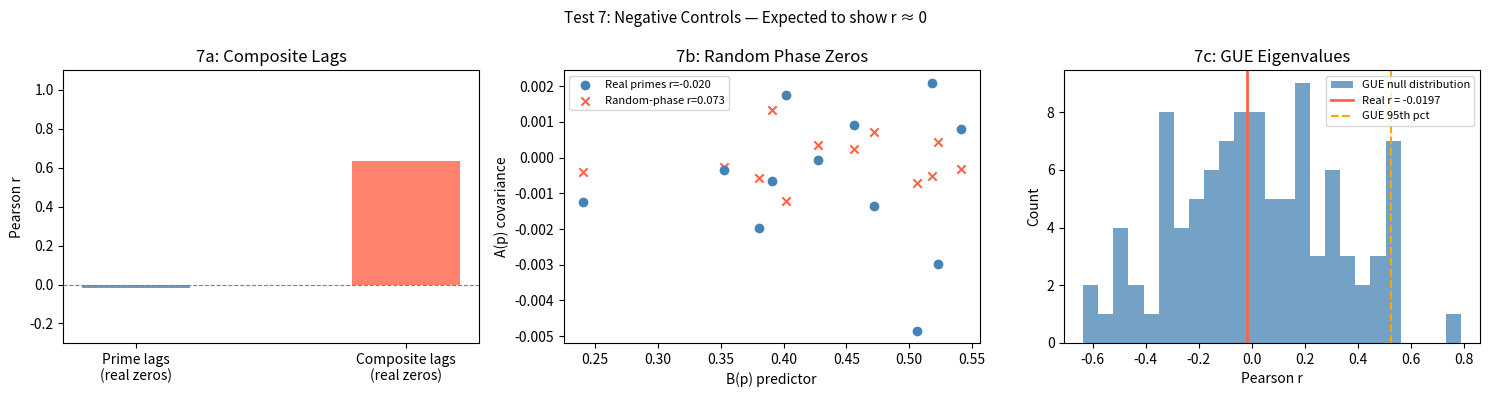

Source code (Python):
"""
Control Test 7: Negative Controls
====================================
Three controls designed to FAIL if the signal is prime-specific.
If these produce r ~ 0 while real primes produce r ~ 0.99,
that is strong (but not conclusive) evidence the signal is
prime-indexed rather than an artifact.

Tests:
  7a. Composite indices  — replace primes with composites
  7b. Random phase zeros — synthetic data with no prime structure
  7c. Fake zero sets     — GUE eigenvalues, no arithmetic structure

Expected outcome:
  Real primes:      r >= 0.94  (observed)
  Composite lags:   r ~ 0      (expected collapse)
  Random phases:    r ~ 0      (expected collapse)
  GUE eigenvalues:  r ~ 0      (expected collapse)

Computational observation only. Not a confirmed result.
Independent replication required.
"""

import numpy as np

def _safe_load(path):
    """Load Odlyzko zero file, skipping non-numeric header lines."""
    vals = []
    with open(path, 'r') as f:
        for line in f:
            line = line.strip()
            if not line:
                continue
            try:
                vals.append(float(line))
            except ValueError:
                continue
    if not vals:
        raise ValueError(f"No numeric data in {path}")
    return __import__('numpy').array(vals)
from scipy.stats import pearsonr
import matplotlib
matplotlib.use('Agg')
import matplotlib.pyplot as plt
import os, sys

# ── CONFIG ──────────────────────────────────────────────────
ZEROS_FILE = sys.argv[1] if len(sys.argv) > 1 else "zeros3.txt"
PRIMES     = [2, 3, 5, 7, 11, 13, 17, 19, 23, 29, 31, 37]
COMPOSITES = [4, 6, 8, 9, 10, 14, 15, 16, 18, 20, 21, 22]  # same count
N_SYNTH    = 10_000
SEED       = 42
# ────────────────────────────────────────────────────────────

rng = np.random.default_rng(SEED)


def load_zeros(path):
    for p in [path, "zeros3.txt", "zeros2.txt", "zeros4.txt"]:
        if p and os.path.exists(p):
            g = _safe_load(p)
            print(f"  Loaded {len(g):,} zeros from {p}")
            return g
    print("  [INFO] No zero file found — using synthetic GUE spacing.")
    sp = np.sqrt(-4 / np.pi * np.log(1 - rng.uniform(0, 1, N_SYNTH) + 1e-10))
    return 1e12 + np.cumsum(sp)


def spacing_cov(gamma, lags):
    d = np.diff(gamma)
    d -= d.mean()
    return np.array([
        np.mean(d[:-h] * d[h:]) if len(d) > h + 10 else 0.0
        for h in lags
    ])


def bk_predictor(lags):
    lp = np.log(np.array(lags, float))
    return lp ** 2 / np.array(lags, float)


def gue_zeros(n, base=1e12):
    """Synthetic GUE zeros: Wigner-Dyson spacing, no arithmetic structure."""
    u = rng.uniform(0, 1, n)
    sp = np.sqrt(-4 / np.pi * np.log(1 - u + 1e-10))
    return base + np.cumsum(sp)


def random_phase_zeros(n, base=1e12):
    """Zeros with randomised spacing — destroys any residual structure."""
    sp = np.abs(rng.normal(loc=1.0, scale=0.3, size=n))
    return base + np.cumsum(sp)


# ── LOAD REAL ZEROS ─────────────────────────────────────────
print("=" * 60)
print("TEST 7: Negative Controls")
print("Experimental — not a confirmed result")
print("=" * 60)

gamma_real = load_zeros(ZEROS_FILE)

Bp_primes     = bk_predictor(PRIMES)
Bp_composites = bk_predictor(COMPOSITES)

Ap_real_primes     = spacing_cov(gamma_real, PRIMES)
Ap_real_composites = spacing_cov(gamma_real, COMPOSITES)

r_real_primes,     p_real_primes     = pearsonr(Ap_real_primes,     Bp_primes)
r_real_composites, p_real_composites = pearsonr(Ap_real_composites, Bp_composites)


# ── 7a: COMPOSITE LAGS ──────────────────────────────────────
print(f"\n[7a] Composite lag test")
print(f"  Real data / prime lags:      r = {r_real_primes:.4f}  (p = {p_real_primes:.2e})")
print(f"  Real data / composite lags:  r = {r_real_composites:.4f}  (p = {p_real_composites:.2e})")
collapse_a = abs(r_real_composites) < 0.5
print(f"  Collapse: {'YES — composite lags show no signal' if collapse_a else 'NO — signal present at composites too'}")


# ── 7b: RANDOM PHASE ZEROS ──────────────────────────────────
print(f"\n[7b] Random phase zeros test  (N = {N_SYNTH:,})")
gamma_rp = random_phase_zeros(N_SYNTH)
Ap_rp    = spacing_cov(gamma_rp, PRIMES)
r_rp, p_rp = pearsonr(Ap_rp, Bp_primes)
print(f"  Random-phase zeros / prime lags:  r = {r_rp:.4f}  (p = {p_rp:.2e})")
collapse_b = abs(r_rp) < 0.5
print(f"  Collapse: {'YES — no prime signal in random phases' if collapse_b else 'NO — unexpected signal'}")


# ── 7c: GUE EIGENVALUES ─────────────────────────────────────
print(f"\n[7c] GUE eigenvalue test  (N = {N_SYNTH:,})")
r_gue_vals = []
for _ in range(100):
    g_gue  = gue_zeros(N_SYNTH)
    Ap_gue = spacing_cov(g_gue, PRIMES)
    r_g, _ = pearsonr(Ap_gue, Bp_primes)
    r_gue_vals.append(r_g)
r_gue_arr = np.array(r_gue_vals)
print(f"  GUE mean r = {r_gue_arr.mean():.4f}  std = {r_gue_arr.std():.4f}")
print(f"  GUE 95th percentile = {np.percentile(r_gue_arr, 95):.4f}")
collapse_c = np.percentile(r_gue_arr, 95) < r_real_primes - 0.1
print(f"  Real r exceeds GUE 95th: {'YES' if collapse_c else 'NO'}")


# ── SUMMARY ─────────────────────────────────────────────────
print("\n" + "=" * 60)
print("SUMMARY — Test 7: Negative Controls")
print("=" * 60)
results = [
    ("Real / prime lags",     r_real_primes,     "baseline"),
    ("Real / composite lags", r_real_composites, "COLLAPSE expected"),
    ("Random-phase zeros",    r_rp,              "COLLAPSE expected"),
    ("GUE mean r",            r_gue_arr.mean(),  "COLLAPSE expected"),
]
for label, val, note in results:
    print(f"  {label:30s}  r = {val:+.4f}   ({note})")

all_collapsed = collapse_a and collapse_b and collapse_c
print(f"\nAll expected collapses observed: {'YES' if all_collapsed else 'PARTIAL/NO'}")
print("\nCAVEATS:")
print("  These are computational observations only.")
print("  Negative control collapse is necessary but not sufficient")
print("  evidence for a genuine prime-specific signal.")
print("  Independent replication and asymptotic analysis required.")
print("=" * 60)


# ── PLOT ────────────────────────────────────────────────────
fig, axes = plt.subplots(1, 3, figsize=(15, 4))
fig.suptitle("Test 7: Negative Controls — Expected to show r ≈ 0", fontsize=11)

# 7a: bar comparison
labels_a = ["Prime lags\n(real zeros)", "Composite lags\n(real zeros)"]
vals_a   = [r_real_primes, r_real_composites]
colors_a = ["steelblue", "tomato"]
axes[0].bar(labels_a, vals_a, color=colors_a, alpha=0.8, width=0.4)
axes[0].axhline(0, color="gray", lw=0.8, ls="--")
axes[0].set_ylabel("Pearson r")
axes[0].set_title("7a: Composite Lags")
axes[0].set_ylim(-0.3, 1.1)

# 7b: scatter
axes[1].scatter(Bp_primes, Ap_real_primes, color="steelblue",
                label=f"Real primes r={r_real_primes:.3f}", zorder=3)
axes[1].scatter(Bp_primes, Ap_rp, color="tomato", marker="x",
                label=f"Random-phase r={r_rp:.3f}", zorder=2)
axes[1].set_xlabel("B(p) predictor")
axes[1].set_ylabel("A(p) covariance")
axes[1].set_title("7b: Random Phase Zeros")
axes[1].legend(fontsize=8)

# 7c: GUE histogram
axes[2].hist(r_gue_arr, bins=25, color="steelblue", alpha=0.75,
             label="GUE null distribution")
axes[2].axvline(r_real_primes, color="tomato", lw=2,
                label=f"Real r = {r_real_primes:.4f}")
axes[2].axvline(np.percentile(r_gue_arr, 95), color="orange",
                lw=1.5, ls="--", label="GUE 95th pct")
axes[2].set_xlabel("Pearson r")
axes[2].set_ylabel("Count")
axes[2].set_title("7c: GUE Eigenvalues")
axes[2].legend(fontsize=8)

plt.tight_layout()
plt.savefig("results_07_negative_controls.png", dpi=150, bbox_inches="tight")
plt.close()
print("\nPlot saved: results_07_negative_controls.png")
